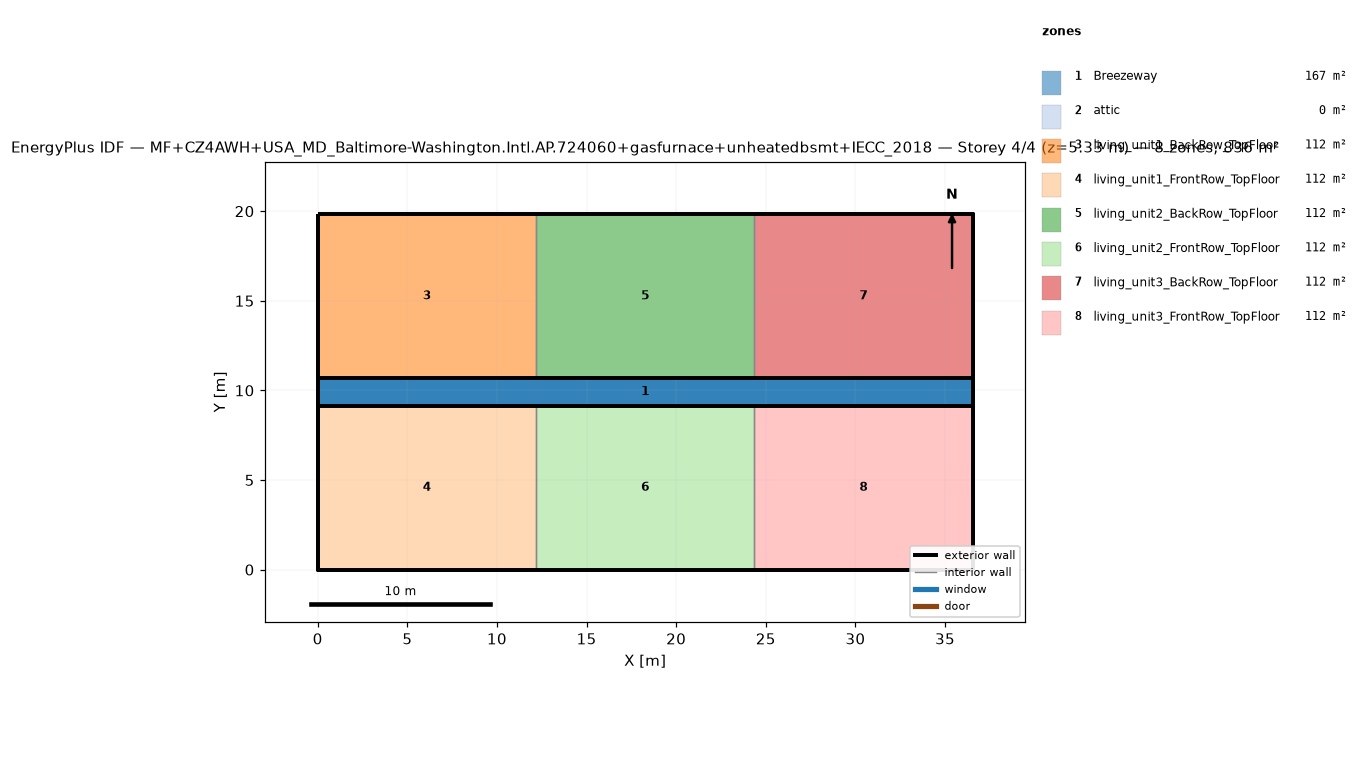
=== STOREY PLAN SPEC (per zone: floor XY polygon, exterior-wall plan segments, windows/doors) ===
zone 1: Breezeway  (167.0 m²)
  floor: (36.54, 9.16) (0.00, 9.16) (0.00, 10.68) (36.54, 10.68)
  floor: (36.54, 9.16) (0.00, 9.16) (0.00, 10.68) (36.54, 10.68)
  floor: (36.54, 9.16) (0.00, 9.16) (0.00, 10.68) (36.54, 10.68)
zone 2: attic  (0.0 m²)
  exterior wall: (36.54, 0.00) – (36.54, 19.84) – (36.54, 9.92)  [29.8 m]
  exterior wall: (0.00, 19.84) – (0.00, 0.00) – (0.00, 9.92)  [29.8 m]
zone 3: living_unit1_BackRow_TopFloor  (111.5 m²)
  floor: (12.18, 10.68) (0.00, 10.68) (0.00, 19.84) (12.18, 19.84)
  exterior wall: (12.18, 19.84) – (0.00, 19.84)  [12.2 m]
  exterior wall: (0.00, 19.84) – (0.00, 10.68)  [9.2 m]
  exterior wall: (0.00, 10.68) – (12.18, 10.68)  [12.2 m]
  interior walls: 1
zone 4: living_unit1_FrontRow_TopFloor  (111.5 m²)
  floor: (12.18, 0.00) (0.00, 0.00) (0.00, 9.16) (12.18, 9.16)
  exterior wall: (0.00, 0.00) – (12.18, 0.00)  [12.2 m]
  exterior wall: (0.00, 9.16) – (0.00, 0.00)  [9.2 m]
  exterior wall: (12.18, 9.16) – (0.00, 9.16)  [12.2 m]
  interior walls: 1
zone 5: living_unit2_BackRow_TopFloor  (111.5 m²)
  floor: (24.36, 10.68) (12.18, 10.68) (12.18, 19.84) (24.36, 19.84)
  exterior wall: (12.18, 10.68) – (24.36, 10.68)  [12.2 m]
  exterior wall: (24.36, 19.84) – (12.18, 19.84)  [12.2 m]
  interior walls: 2
zone 6: living_unit2_FrontRow_TopFloor  (111.5 m²)
  floor: (24.36, 0.00) (12.18, 0.00) (12.18, 9.16) (24.36, 9.16)
  exterior wall: (12.18, 0.00) – (24.36, 0.00)  [12.2 m]
  exterior wall: (24.36, 9.16) – (12.18, 9.16)  [12.2 m]
  interior walls: 2
zone 7: living_unit3_BackRow_TopFloor  (111.5 m²)
  floor: (36.54, 10.68) (24.36, 10.68) (24.36, 19.84) (36.54, 19.84)
  exterior wall: (36.54, 10.68) – (36.54, 19.84)  [9.2 m]
  exterior wall: (36.54, 19.84) – (24.36, 19.84)  [12.2 m]
  exterior wall: (24.36, 10.68) – (36.54, 10.68)  [12.2 m]
  interior walls: 1
zone 8: living_unit3_FrontRow_TopFloor  (111.5 m²)
  floor: (36.54, 0.00) (24.36, 0.00) (24.36, 9.16) (36.54, 9.16)
  exterior wall: (24.36, 0.00) – (36.54, 0.00)  [12.2 m]
  exterior wall: (36.54, 0.00) – (36.54, 9.16)  [9.2 m]
  exterior wall: (36.54, 9.16) – (24.36, 9.16)  [12.2 m]
  interior walls: 1

=== DERIVED (storey summary) ===
Building: MF+CZ4AWH+USA_MD_Baltimore-Washington.Intl.AP.724060+gasfurnace+unheatedbsmt+IECC_2018
Storey: 4 of 4  (floor level z = 5.33 m)
Storey gross floor area: 836.2 m²
Zones on this storey: 8
  - Breezeway: floor 167.0 m²
  - attic: floor 0.0 m²; exterior wall 59.5 m (81.9 m²); WWR 0.0%
  - living_unit1_BackRow_TopFloor: floor 111.5 m²; exterior wall 33.5 m (86.9 m²); WWR 0.0%
  - living_unit1_FrontRow_TopFloor: floor 111.5 m²; exterior wall 33.5 m (86.9 m²); WWR 0.0%
  - living_unit2_BackRow_TopFloor: floor 111.5 m²; exterior wall 24.4 m (63.1 m²); WWR 0.0%
  - living_unit2_FrontRow_TopFloor: floor 111.5 m²; exterior wall 24.4 m (63.1 m²); WWR 0.0%
  - living_unit3_BackRow_TopFloor: floor 111.5 m²; exterior wall 33.5 m (86.9 m²); WWR 0.0%
  - living_unit3_FrontRow_TopFloor: floor 111.5 m²; exterior wall 33.5 m (86.9 m²); WWR 0.0%
Zone adjacency (shared interzone walls):
  - living_unit1_BackRow_TopFloor ↔ living_unit2_BackRow_TopFloor
  - living_unit1_FrontRow_TopFloor ↔ living_unit2_FrontRow_TopFloor
  - living_unit2_BackRow_TopFloor ↔ living_unit3_BackRow_TopFloor
  - living_unit2_FrontRow_TopFloor ↔ living_unit3_FrontRow_TopFloor